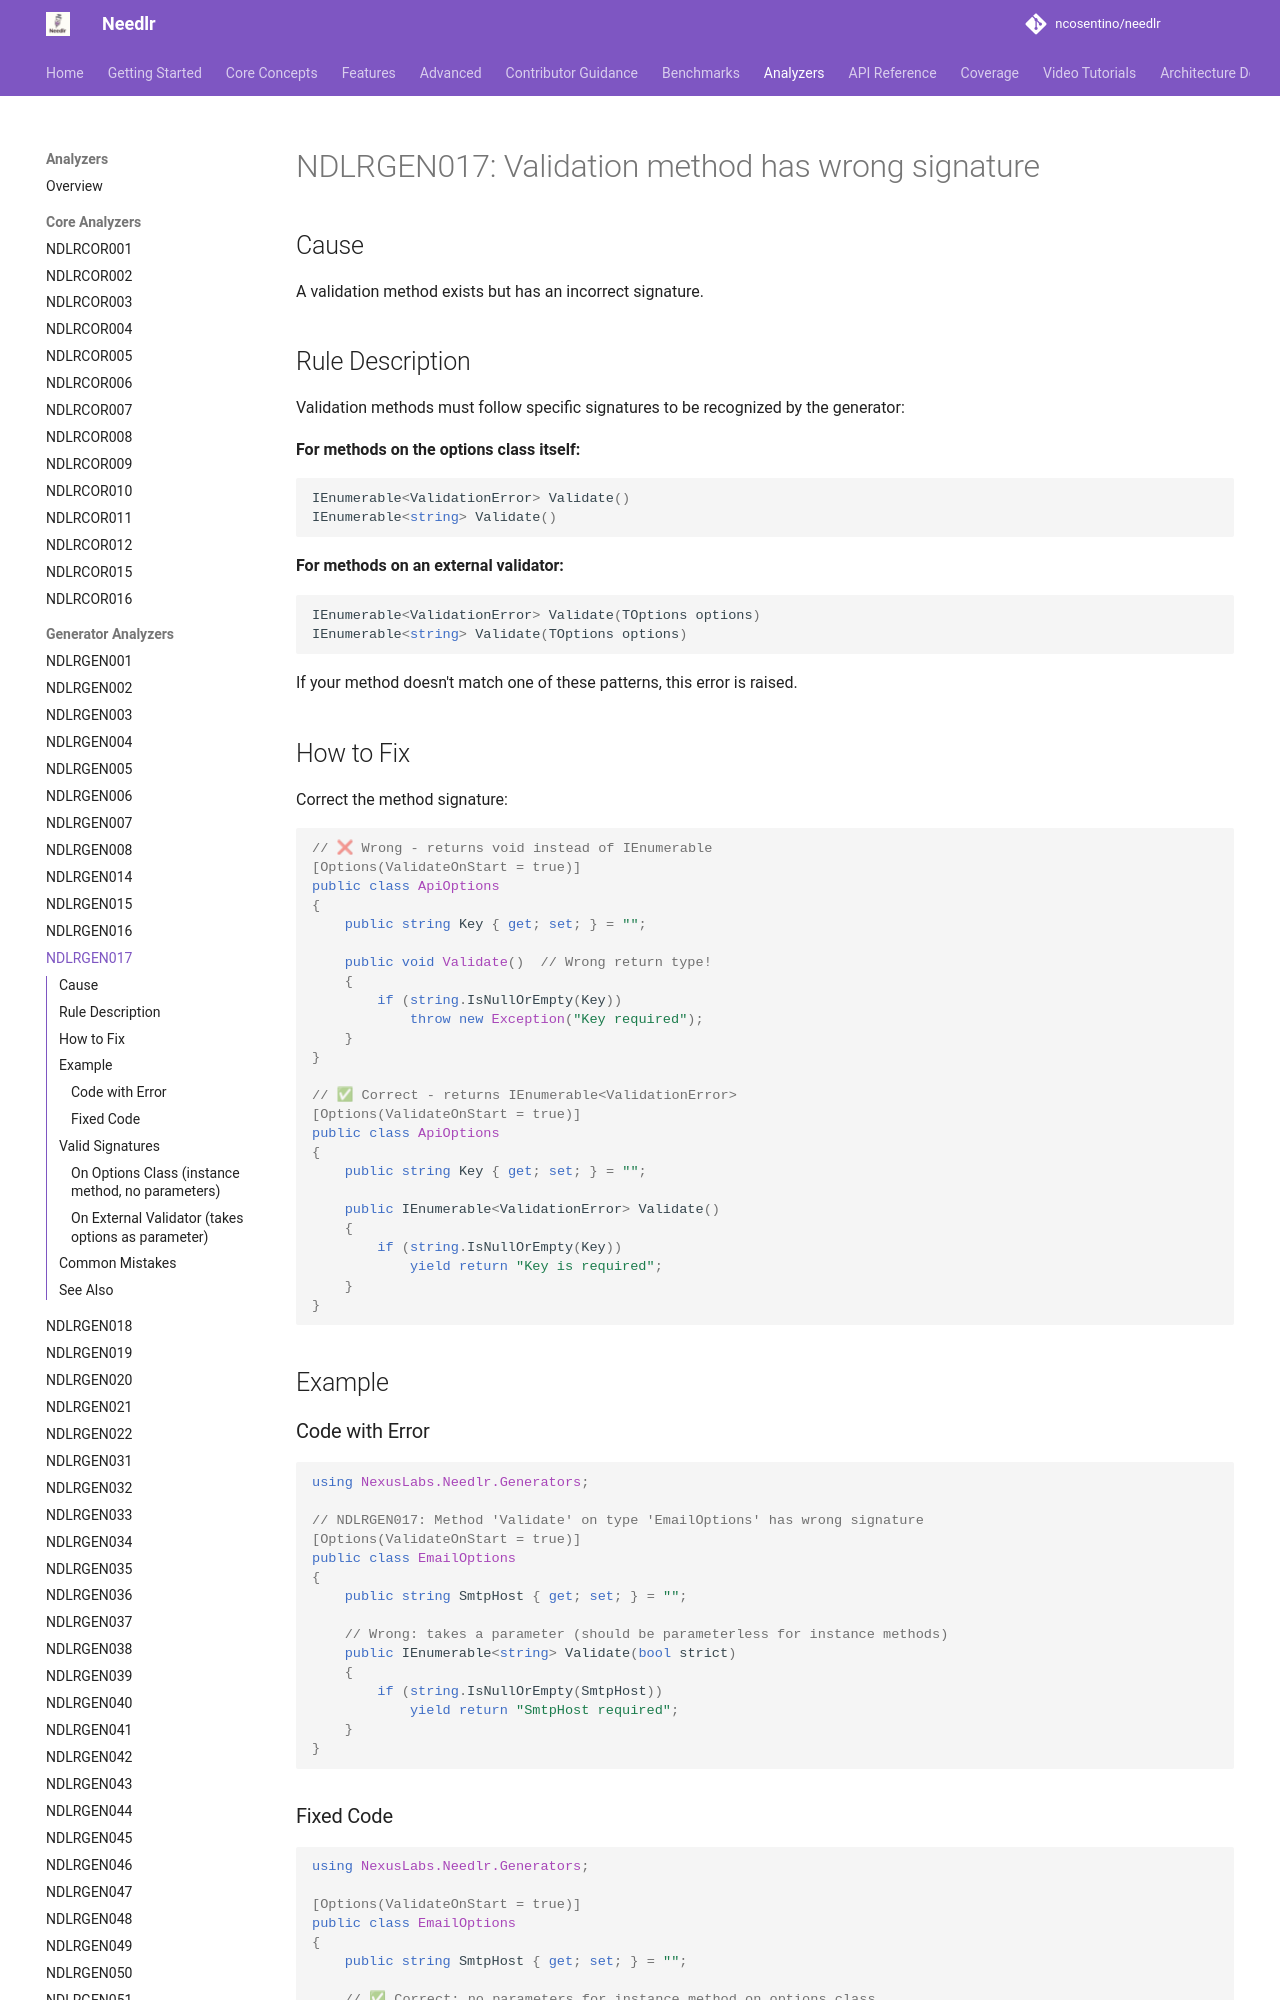

repository: ncosentino/needlr · page: analyzers/NDLRGEN017/index.html · generator: mkdocs

# NDLRGEN017: Validation method has wrong signature

## Cause

A validation method exists but has an incorrect signature.

## Rule Description

Validation methods must follow specific signatures to be recognized by the generator:

**For methods on the options class itself:**
```csharp
IEnumerable<ValidationError> Validate()
IEnumerable<string> Validate()
```

**For methods on an external validator:**
```csharp
IEnumerable<ValidationError> Validate(TOptions options)
IEnumerable<string> Validate(TOptions options)
```

If your method doesn't match one of these patterns, this error is raised.

## How to Fix

Correct the method signature:

```csharp
// ❌ Wrong - returns void instead of IEnumerable
[Options(ValidateOnStart = true)]
public class ApiOptions
{
    public string Key { get; set; } = "";
    
    public void Validate()  // Wrong return type!
    {
        if (string.IsNullOrEmpty(Key))
            throw new Exception("Key required");
    }
}

// ✅ Correct - returns IEnumerable<ValidationError>
[Options(ValidateOnStart = true)]
public class ApiOptions
{
    public string Key { get; set; } = "";
    
    public IEnumerable<ValidationError> Validate()
    {
        if (string.IsNullOrEmpty(Key))
            yield return "Key is required";
    }
}
```

## Example

### Code with Error

```csharp
using NexusLabs.Needlr.Generators;

// NDLRGEN017: Method 'Validate' on type 'EmailOptions' has wrong signature
[Options(ValidateOnStart = true)]
public class EmailOptions
{
    public string SmtpHost { get; set; } = "";
    
    // Wrong: takes a parameter (should be parameterless for instance methods)
    public IEnumerable<string> Validate(bool strict)
    {
        if (string.IsNullOrEmpty(SmtpHost))
            yield return "SmtpHost required";
    }
}
```
